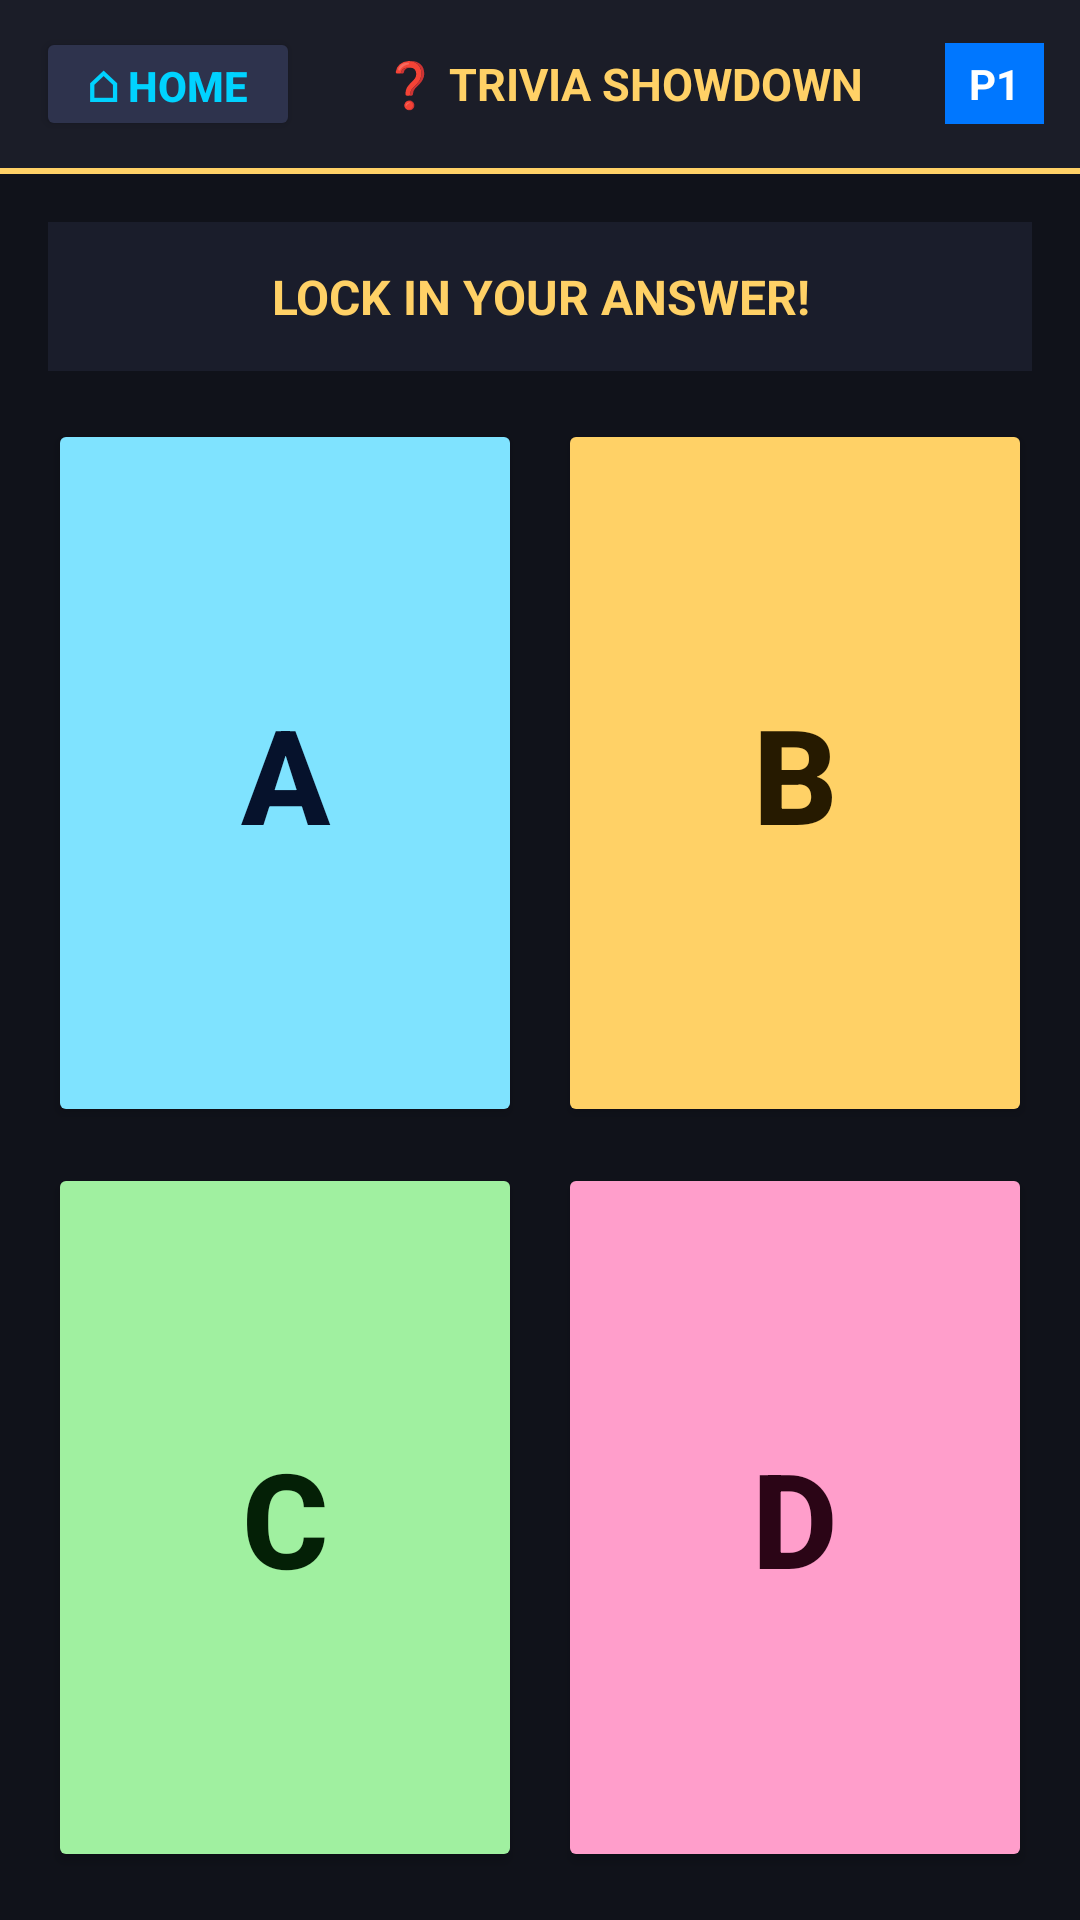

Layout XML and referenced resources for this Android screen:
<!-- AndroidManifest.xml: application theme Theme.QuickdrawController -->
<!-- res/layout/activity_quiz.xml -->
<?xml version="1.0" encoding="utf-8"?>
<LinearLayout xmlns:android="http://schemas.android.com/apk/res/android"
    android:layout_width="match_parent"
    android:layout_height="match_parent"
    android:orientation="vertical"
    android:background="#10121A">

    
    <LinearLayout
        android:layout_width="match_parent"
        android:layout_height="56dp"
        android:background="#1B1D28"
        android:orientation="horizontal"
        android:gravity="center_vertical"
        android:paddingStart="12dp"
        android:paddingEnd="12dp">

        <Button
            android:id="@+id/btnHome"
            android:layout_width="wrap_content"
            android:layout_height="38dp"
            android:text="⌂ HOME"
            android:textColor="#00D2FF"
            android:textStyle="bold"
            android:backgroundTint="#2E334D"
            android:paddingStart="12dp"
            android:paddingEnd="12dp" />

        <TextView
            android:layout_width="0dp"
            android:layout_height="wrap_content"
            android:layout_weight="1"
            android:text="❓ TRIVIA SHOWDOWN"
            android:textColor="#FFD166"
            android:textStyle="bold"
            android:textSize="15sp"
            android:gravity="center" />

        <TextView
            android:id="@+id/txtPlayerBadge"
            android:layout_width="wrap_content"
            android:layout_height="wrap_content"
            android:text="P1"
            android:textColor="#FFFFFF"
            android:textStyle="bold"
            android:background="#0077FF"
            android:paddingStart="8dp"
            android:paddingEnd="8dp"
            android:paddingTop="4dp"
            android:paddingBottom="4dp" />

    </LinearLayout>

    <View
        android:layout_width="match_parent"
        android:layout_height="2dp"
        android:background="#FFD166" />

    <LinearLayout
        android:layout_width="match_parent"
        android:layout_height="match_parent"
        android:orientation="vertical"
        android:padding="16dp">

        <TextView
            android:id="@+id/txtQuizStatus"
            android:layout_width="match_parent"
            android:layout_height="wrap_content"
            android:background="#1A1D2B"
            android:padding="14dp"
            android:text="LOCK IN YOUR ANSWER!"
            android:textColor="#FFD166"
            android:textStyle="bold"
            android:textSize="16sp"
            android:gravity="center"
            android:layout_marginBottom="16dp" />

        
        <LinearLayout
            android:layout_width="match_parent"
            android:layout_height="0dp"
            android:layout_weight="1"
            android:orientation="horizontal"
            android:layout_marginBottom="12dp">

            <Button
                android:id="@+id/ansA"
                android:layout_width="0dp"
                android:layout_height="match_parent"
                android:layout_weight="1"
                android:layout_marginEnd="6dp"
                android:text="A"
                android:textColor="#06122C"
                android:textStyle="bold"
                android:textSize="44sp"
                android:backgroundTint="#7FE3FF" />

            <Button
                android:id="@+id/ansB"
                android:layout_width="0dp"
                android:layout_height="match_parent"
                android:layout_weight="1"
                android:layout_marginStart="6dp"
                android:text="B"
                android:textColor="#261A00"
                android:textStyle="bold"
                android:textSize="44sp"
                android:backgroundTint="#FFD166" />

        </LinearLayout>

        <LinearLayout
            android:layout_width="match_parent"
            android:layout_height="0dp"
            android:layout_weight="1"
            android:orientation="horizontal">

            <Button
                android:id="@+id/ansC"
                android:layout_width="0dp"
                android:layout_height="match_parent"
                android:layout_weight="1"
                android:layout_marginEnd="6dp"
                android:text="C"
                android:textColor="#042006"
                android:textStyle="bold"
                android:textSize="44sp"
                android:backgroundTint="#A0F0A0" />

            <Button
                android:id="@+id/ansD"
                android:layout_width="0dp"
                android:layout_height="match_parent"
                android:layout_weight="1"
                android:layout_marginStart="6dp"
                android:text="D"
                android:textColor="#2B0516"
                android:textStyle="bold"
                android:textSize="44sp"
                android:backgroundTint="#FF9ECB" />

        </LinearLayout>

    </LinearLayout>

</LinearLayout>
<!-- resources referenced by this layout -->
<resources>
  <style name="Theme.QuickdrawController" parent="Base.Theme.QuickdrawController" />
  <style name="Base.Theme.QuickdrawController" parent="Theme.Material3.DayNight.NoActionBar">
          
          
      </style>
</resources>
